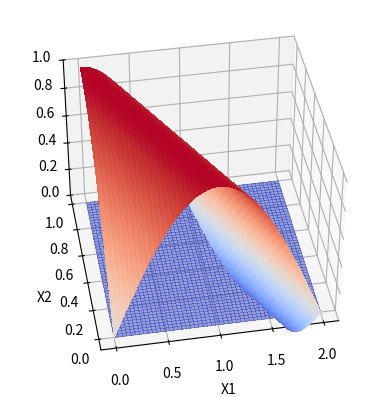

Recreate this plot in Python.
import numpy as np, matplotlib.pyplot as plt
from matplotlib import cm
import argparse
import os, math

parent_parser = argparse.ArgumentParser(add_help=False)
parent_parser.add_argument("--case", type=int, default=1)
parent_parser.add_argument("--AR", type=float, default=2.0)

args = parent_parser.parse_args()

# do simple case of square plate first
# try to get mode shape to match the plate BCs if possible
b = 1.0
a = b * args.AR

m1 = 1 # one orthogonal mode

A = 1.0
m1 = math.ceil(args.AR)
lam1 = 2.0 * a / m1
print(f"lam1 = {lam1}")
# lam1 = 2.0
lam2 = 1.0 # probably not actually 1.0 (eqn for this)

# make 3d plot
nx1 = 50
nx2 = 50
x1vec = np.linspace(0, a, nx1)
x2vec = np.linspace(0, b, nx2)
X1, X2 = np.meshgrid(x1vec, x2vec)
Wflat = 0.0 * X1

if args.case == 1:
    # just diagonal in one direction
    W = A * np.sin(np.pi * (X1 + lam2*X2) / lam1) 

elif args.case == 2:
    # diagonal in two directions, but narrower the other way
    W = A * np.sin(np.pi * (X1 + lam2*X2) / lam1) 
    # narrower width in other direction
    lam1_2 = 1.4
    W *= np.cos(np.pi * (X2 - lam2 * X1) / lam1_2)
    W *= 2.0

elif args.case == 3:
    # diagonal in two directions, but narrower the other way
    W = A * np.sin(np.pi * (X1 + lam2*X2) / lam1) 
    # narrower width in other direction
    lam1_2 = 1.4
    W *= np.cos(np.pi * (X2 - lam2 * X1) / lam1_2)

    # now multiply by regular sinusoids in each direction
    W *= np.sin(np.pi * X1 / a)
    W *= np.sin(np.pi * X2 / b)
    # ends up being too close to the axial mode shape as these regular sinusoids modify it too much

elif args.case == 4:
    # now instead of case 3 multiply by regular sinusoids => mutiply by superellipse to modify the original mode shape less
    # diagonal in two directions, but narrower the other way
    A = 0.5
    W = A * np.sin(np.pi * (X1 + lam2*X2) / lam1) 
    # narrower width in other direction
    lam1_2 = 1.6
    W *= np.cos(np.pi * (X2 - lam2 * X1) / lam1_2)

    # now multiply by superellipses in each direction to make the BCs at plate simply supported
    nx = 4.0
    ny = 4.0
    W *= np.power(np.sin(np.pi * X1 / a), 2.0/nx)
    W *= np.power(np.sin(np.pi * X2 / b), 2.0/ny)

elif args.case == 5:
    # now instead of case 3 multiply by regular sinusoids => mutiply by superellipse to modify the original mode shape less
    # diagonal in two directions, but narrower the other way
    A = 0.5
    W = A * np.sin(np.pi * (X1 + lam2*X2) / lam1) 
    # narrower width in other direction
    # except now make diagonal direction like a clamped in this direction
    #lam1_2 = 1.6
    clamped_func = 0.5 * (1.0 + np.cos(2.0 * np.pi * (X2 - lam2 * X1) / lam1))
    W *= clamped_func

    # now multiply by superellipses in each direction to make the BCs at plate simply supported
    nx = 4.0
    ny = 4.0
    W *= np.power(np.sin(np.pi * X1 / a), 2.0/nx)
    W *= np.power(np.sin(np.pi * X2 / b), 2.0/ny)

elif args.case == 6:
    # now instead of case 3 multiply by regular sinusoids => mutiply by superellipse to modify the original mode shape less
    # diagonal in two directions, but narrower the other way
    A = 0.5
    W = A * np.sin(np.pi * (X1 + lam2*X2) / lam1) 
    # narrower width in other direction
    # except now make diagonal direction like a clamped in this direction
    #lam1_2 = 1.6
    clamped_func = 0.5 * (1.0 + np.cos(2.0 * np.pi * (X2 - lam2 * X1) / lam1))
    W *= clamped_func**2.0

    # now multiply by superellipses in each direction to make the BCs at plate simply supported
    nx = 4.0
    ny = 4.0
    W *= np.power(np.sin(np.pi * X1 / a), 2.0/nx)
    W *= np.power(np.sin(np.pi * X2 / b), 2.0/ny)

if args.case == 7:
    m1 = math.ceil(args.AR) # really ceil(rho0)
    print(f"m1 = {m1}")
    # technically min m1 slightly differs
    lam1 = a / m1

    W = 0.5 * np.sin(np.pi * (X1 - lam2 * X2 - lam1 / 2.0) / lam1)
    W *= np.sin(np.pi * X1 / lam1)**2 
    W *= np.sin(np.pi * X2 / b)**2 # X2**2 might be optional TBD on that (but might make it more accurate with 2 half-waves in 2-direction for instance subcase)

# TODO : add case 7 here for debugging and trying new things with AR = 2.0 case..
# compare to the actual modes..

# now multiply by a super ellipse
# n = 4.0 # higher order makes it more box-like
# W *= np.power(np.sin(np.pi * X1/a), 2.0/n)
# W *= np.power(np.sin(np.pi * X2/b), 2.0/n)

# multiply by superellipse in x2 direction alsoz

fig, ax = plt.subplots(subplot_kw={"projection": "3d"}, zorder=False)
ax.plot_surface(X1, X2, Wflat, cmap=cm.coolwarm,
                       linewidth=0, alpha=0.5, antialiased=False, zorder=0.5)

ax.plot_surface(X1, X2, W, cmap=cm.coolwarm,
                       linewidth=0, antialiased=False, zorder=2)
ax.set_zlim(0.0, 1.0)
plt.xlabel("X1")
plt.ylabel("X2")
# plt.show()
ax.view_init(elev=40., azim=-90-10)
# make a folder for the current AR
AR_folder = f"AR_{args.AR}"
if not os.path.exists(AR_folder):
    os.mkdir(AR_folder)

plt.savefig(f"{AR_folder}/case{args.case}.png", dpi=400)
